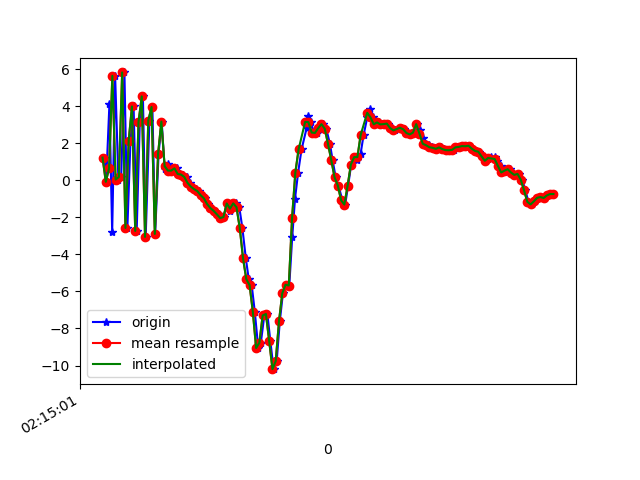

The file beside this chart, header and first rows:
1617848101791, 543745349961868, 1.221943, 0.7850046, 8.131423
1617848101802, 543745369192638, -0.08612, 0.5099, -8.342
1617848101822, 543745388423408, 4.097, 1.576, 7.52
1617848101839, 543745407654178, -2.811, -0.1702, -3.008
1617848101857, 543745426884948, 5.634, 1.366, -1.573
1617848101877, 543745446115718, 0.03954, 0.4333, 7.218
1617848101894, 543745465346488, 0.1736, 0.449, -8.116
1617848101914, 543745484577258, 5.819, 1.832, 4.931
1617848101932, 543745503808028, -2.575, 0.2068, 2.161
1617848101951, 543745523162921, 2.134, 1.471, -7.782
1617848101970, 543745542393691, 3.982, 1.822, 6.466
1617848101989, 543745561624461, -2.735, 0.1881, -0.9323
1617848102008, 543745580855231, 3.133, 1.383, -7.472
1617848102027, 543745600086001, 4.525, 1.521, 6.868
1617848102044, 543745619316771, -3.057, -0.3736, -1.311
1617848102067, 543745638547541, 3.224, 0.8282, -7.119
1617848102085, 543745657778311, 3.952, 1.296, 6.748
1617848102102, 543745677009081, -2.899, -0.3471, 0.4459
1617848102123, 543745696239851, 1.436, 0.666, -7.525
1617848102142, 543745715470621, 3.164, 0.6421, -1.313
1617848102160, 543745734701391, 0.6236, 0.4461, -0.9991
1617848102179, 543745753932161, 0.8956, 0.05007, 0.9735
1617848102198, 543745773162931, 0.5202, 0.06245, 0.4722
1617848102218, 543745792393701, 0.5188, 0.1231, 0.5054
1617848102237, 543745811624471, 0.6427, -0.461, 0.7781
1617848102256, 543745830855241, 0.3363, -1.563, 1.283
1617848102274, 543745850086011, 0.3069, -1.779, 1.17
1617848102294, 543745869316781, 0.1808, -1.567, 0.9965
1617848102313, 543745888547551, -0.1408, -1.566, 0.8672
1617848102332, 543745907778321, -0.3417, -2.034, 0.6614
1617848102350, 543745927009091, -0.4796, -2.082, 0.3008
1617848102370, 543745946239861, -0.5874, -1.713, -0.1621
1617848102388, 543745965470631, -0.8026, -1.544, -0.5319
1617848102410, 543745984701401, -0.972, -1.707, -0.9014
1617848102428, 543746003932171, -1.284, -1.744, -1.216
1617848102446, 543746023162941, -1.503, -1.607, -1.328
1617848102465, 543746042393711, -1.655, -1.68, -1.009
1617848102484, 543746061624481, -1.843, -1.752, -0.8279
1617848102503, 543746080855251, -2.04, -1.859, -0.7894
1617848102522, 543746100086021, -1.988, -1.8, -0.866
1617848102541, 543746119316791, -1.254, -1.45, -0.7829
1617848102560, 543746138547561, -1.683, -1.189, -0.5602
1617848102579, 543746157778331, -1.379, -0.7869, -0.5519
1617848102598, 543746177009101, -1.249, -0.5071, -0.2885
1617848102617, 543746196239871, -1.458, 0.4793, 0.4582
1617848102636, 543746215470641, -2.587, 2.384, 1.359
1617848102657, 543746234701411, -4.218, 4.865, 2.049
1617848102675, 543746253932181, -5.345, 6.993, 4.228
1617848102693, 543746273162951, -5.659, 4.996, 8.976
1617848102712, 543746292393721, -7.105, 1.745, 12.15
1617848102733, 543746311624491, -9.057, 1.632, 10.94
1617848102749, 543746330855261, -8.771, 1.891, 8.759
1617848102770, 543746350086031, -7.299, 0.116, 6.02
1617848102789, 543746369316801, -7.22, -3.785, 4.95
1617848102807, 543746388547571, -8.676, -5.148, 3.496
1617848102827, 543746407778341, -10.2, -3.399, -0.008206
1617848102846, 543746427009111, -9.762, 0.5124, -4.103
1617848102865, 543746446239881, -7.612, 3.131, -7.128
1617848102884, 543746465470651, -6.106, 2.724, -8.327
1617848102903, 543746484701421, -5.638, 2.828, -9.961
1617848102923, 543746503932191, -5.682, 3.11, -11.25
... 84 more rows
